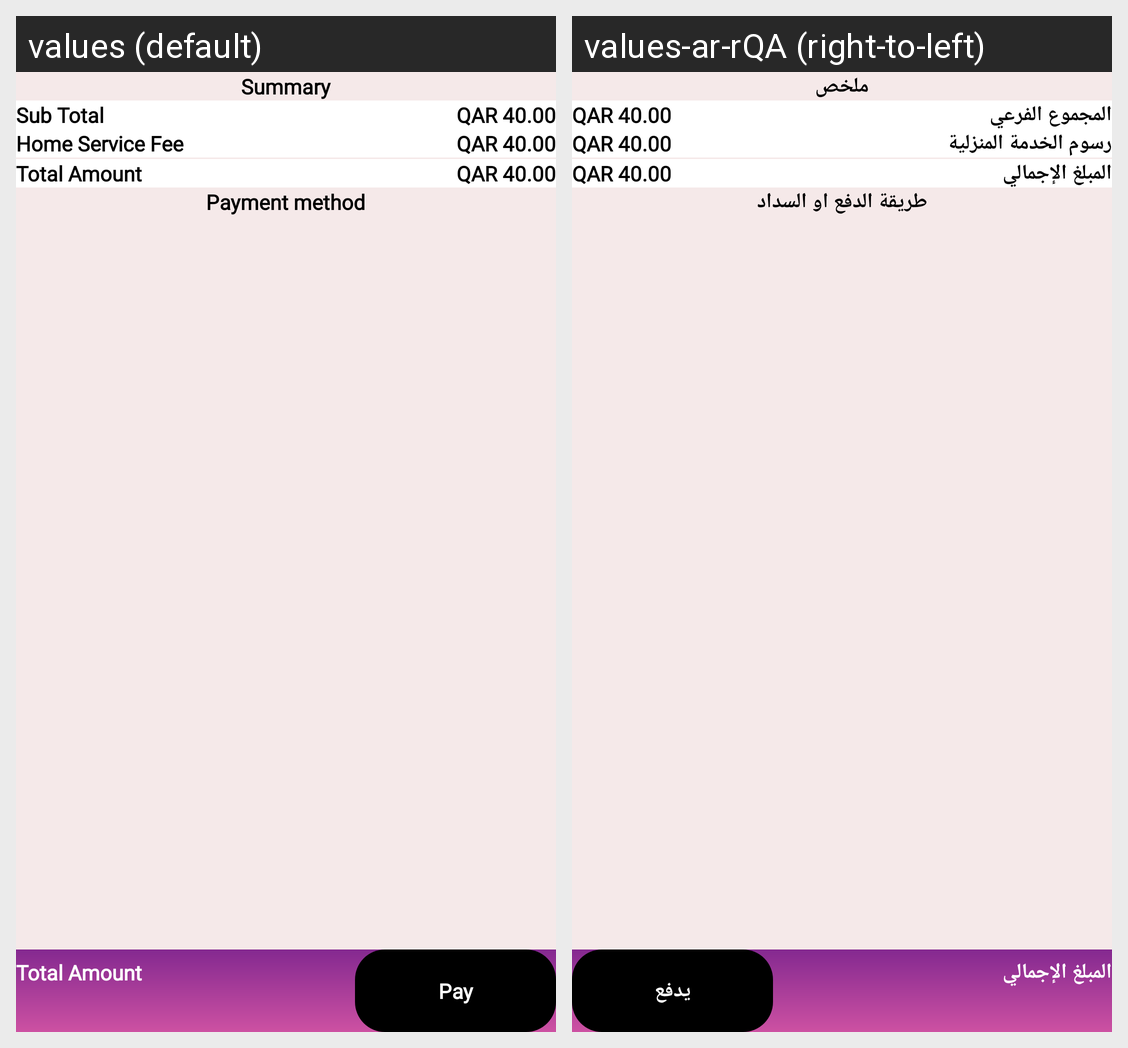

Translations of the strings shown on this Android screen, per locale in the grid:
Android screen res/layout/fragment_summary.xml rendered under 2 locales, left to right: values (default), values-ar-rQA (right-to-left). Device: Nexus 5 (rendered at 1080×1920; each locale shown at half size, 540×960, under a caption strip naming it); theme Theme.ReemaStyle.
Strings drawn on this screen, with the default value and each locale's value (text and hints the layout hard-codes, and strings that could not be matched under every locale, appear in the picture but are not listed):

summary
  values: Summary
  values-ar-rQA: ملخص

sub_total
  values: Sub Total
  values-ar-rQA: المجموع الفرعي

home_service_fee
  values: Home Service Fee
  values-ar-rQA: رسوم الخدمة المنزلية

total_amount
  values: Total Amount
  values-ar-rQA: المبلغ الإجمالي

payment_method
  values: Payment method
  values-ar-rQA: طريقة الدفع او السداد

pay
  values: Pay
  values-ar-rQA: يدفع
